Run: headless pygame with SDL's dummy video driver; simulated clock (each Clock.tick advances the game by its frame time, no real sleeping); random seed 0; keys injected as events and as key.get_pressed() state; no mouse input.
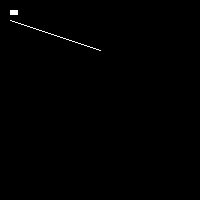
Frame 1 of 4 · flips 1–60 · no input
Frame 2 of 4 · flips 61–180 · tapped SPACE, RETURN · held RIGHT (→), D · screen unchanged from frame 1, image omitted
Frame 3 of 4 · flips 181–300 · held DOWN (↓), S · screen unchanged from frame 2, image omitted
Frame 4 of 4 · flips 301–420 · held LEFT (←), A, UP (↑), W · screen unchanged from frame 3, image omitted

The pygame program that drew these frames:

import pygame
import sys

pygame.init()

BLACK = (0, 0, 0)
WHITE = (255, 255, 255)

WIDTH, HEIGHT = 200, 200
screen = pygame.display.set_mode((WIDTH, HEIGHT))

def draw_shapes():
    # Comando para desenhar uma linha
    pygame.draw.line(screen, WHITE, (10, 20), (100, 50))

    # Comando para desenhar um retângulo
    pygame.draw.rect(screen, WHITE, pygame.Rect(10, 10, 8, 5), 1)

    # Comando para desenhar um retângulo preenchido
    pygame.draw.rect(screen, WHITE, pygame.Rect(10, 10, 8, 5))

def main():
    running = True
    while running:
        for event in pygame.event.get():
            if event.type == pygame.QUIT:
                running = False

        screen.fill(BLACK)
        draw_shapes()  # Chama a função para desenhar as formas na tela
        pygame.display.flip()  # Atualiza a tela

    pygame.quit()
    sys.exit()

if __name__ == "__main__":
    main()
